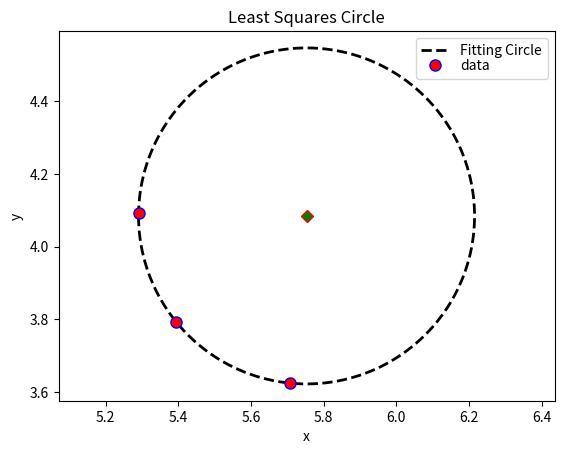

The matplotlib source for this figure:
#! /usr/bin/env python
# -*- coding: utf-8 -*-

"""
[redacted]
"""

from numpy import *
from scipy import optimize
import functools
from matplotlib import pyplot as p, cm, colors

method_2  = "Fitting Circle"

# Coordinates of the 2D points
x = r_[5.39356209, 5.70698026, 5.29079922]
y = r_[3.79355435, 3.62416497, 4.09178751]
basename = 'arc'

# 质心坐标
x_m = mean(x)
y_m = mean(y)

print(x_m,y_m)

#修饰器：用于输出反馈
def countcalls(fn):
    "decorator function count function calls "

    @functools.wraps(fn)
    def wrapped(*args):
        wrapped.ncalls +=1
        return fn(*args)

    wrapped.ncalls = 0
    return wrapped

def calc_R(xc, yc):

    return sqrt((x - xc) ** 2 + (y - yc) ** 2)

@countcalls
def f_2(c):
    Ri = calc_R(*c)
    return Ri - Ri.mean()

#圆心估计
center_estimate = x_m, y_m
center_2, _ = optimize.leastsq(f_2, center_estimate)

xc_2, yc_2 = center_2
Ri_2       = calc_R(xc_2, yc_2)
#拟合圆的半径
R_2        = Ri_2.mean()
residu_2   = sum((Ri_2 - R_2)**2)
residu2_2  = sum((Ri_2**2-R_2**2)**2)
ncalls_2   = f_2.ncalls

#输出列表
fmt = '%-22s %10.5f %10.5f %10.5f %10d %10.6f %10.6f %10.2f'
print (('\n%-22s' +' %10s'*7) % tuple('方法 Xc Yc Rc nb_calls std(Ri) residu residu2'.split()))
print('-'*(22 +7*(10+1)))
print(fmt % (method_2 , xc_2 , yc_2 , R_2 , ncalls_2 , Ri_2.std() , residu_2 , residu2_2 ))

#输出图
p.close('all')

def plot_all(residu2=False):

    p.figure(facecolor='white')  # figsize=(7, 5.4), dpi=72,
    p.axis('equal')

    theta_fit = linspace(-pi, pi, 180)

    x_fit2 = xc_2 + R_2 * cos(theta_fit)
    y_fit2 = yc_2 + R_2 * sin(theta_fit)
    p.plot(x_fit2, y_fit2, 'k--', label=method_2, lw=2)

    p.plot([xc_2], [yc_2], 'gD', mec='r', mew=1)

    # draw
    p.xlabel('x')
    p.ylabel('y')


    # 数据
    p.plot(x, y, 'ro', label='data', ms=8, mec='b', mew=1)
    p.legend(loc='best', labelspacing=0.1)

    #标题
    # p.grid()
    p.title('Least Squares Circle')

    p.savefig('%s_residu%d.png' % (basename, 2 if residu2 else 1))

# plot_all(residu2=False)
plot_all(residu2=True )

p.show()